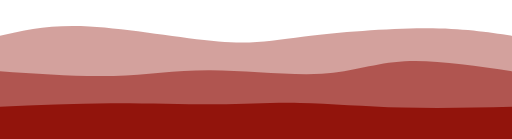
t = 0.00 s
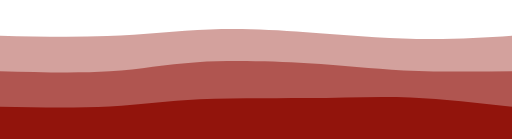
t = 0.75 s
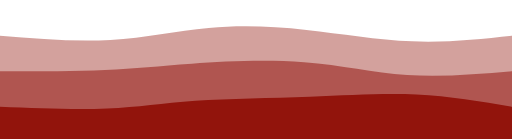
t = 1.25 s
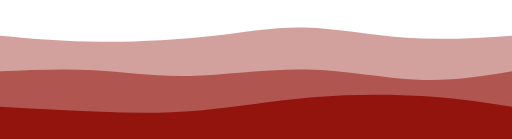
t = 2.00 s
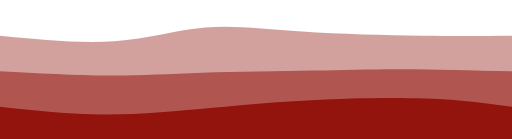
t = 2.75 s
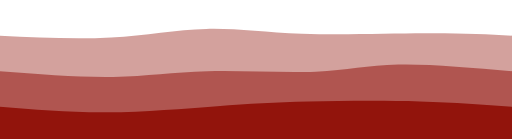
t = 3.25 s

The animated SVG that drew these frames (rendered in a browser with its animation timeline set to each time). Animation: 3 CSS @keyframes rules; one cycle of 4.00 s, repeats indefinitely.

<svg width="100%" height="100%" id="svg" viewBox="0 0 1440 390" xmlns="http://www.w3.org/2000/svg" class="transition duration-300 ease-in-out delay-150"><style>
          .path-0{
            animation:pathAnim-0 4s;
            animation-timing-function: linear;
            animation-iteration-count: infinite;
          }
          @keyframes pathAnim-0{
            0%{
              d: path("M 0,400 C 0,400 0,100 0,100 C 70.01913875598083,84.04784688995215 140.03827751196167,68.0956937799043 251,74 C 361.96172248803833,79.9043062200957 513.8660287081341,107.66507177033495 614,116 C 714.1339712918659,124.33492822966505 762.4976076555023,113.24401913875597 856,102 C 949.5023923444977,90.75598086124403 1088.1435406698565,79.35885167464114 1193,79 C 1297.8564593301435,78.64114832535886 1368.9282296650717,89.32057416267943 1440,100 C 1440,100 1440,400 1440,400 Z");
            }
            25%{
              d: path("M 0,400 C 0,400 0,100 0,100 C 111.59808612440187,108.80382775119617 223.19617224880375,117.60765550239235 319,110 C 414.80382775119625,102.39234449760765 494.8133971291867,78.37320574162678 582,71 C 669.1866028708133,63.62679425837322 763.5502392344499,72.89952153110049 863,86 C 962.4497607655501,99.10047846889951 1066.9856459330142,116.02870813397129 1164,119 C 1261.0143540669858,121.97129186602871 1350.507177033493,110.98564593301435 1440,100 C 1440,100 1440,400 1440,400 Z");
            }
            50%{
              d: path("M 0,400 C 0,400 0,100 0,100 C 91.07177033492823,108.17224880382776 182.14354066985646,116.34449760765551 286,117 C 389.85645933014354,117.65550239234449 506.4976076555024,110.79425837320574 602,100 C 697.5023923444976,89.20574162679426 771.8660287081341,74.47846889952154 859,77 C 946.1339712918659,79.52153110047846 1046.0382775119617,99.29186602870814 1145,106 C 1243.9617224880383,112.70813397129186 1341.9808612440193,106.35406698564593 1440,100 C 1440,100 1440,400 1440,400 Z");
            }
            75%{
              d: path("M 0,400 C 0,400 0,100 0,100 C 120.01913875598089,112.20095693779905 240.03827751196178,124.40191387559808 333,115 C 425.9617224880382,105.59808612440192 491.86602870813397,74.59330143540669 569,69 C 646.133971291866,63.406698564593306 734.4976076555023,83.22488038277514 847,92 C 959.5023923444977,100.77511961722486 1096.1435406698563,98.50717703349281 1199,98 C 1301.8564593301437,97.49282296650719 1370.9282296650717,98.7464114832536 1440,100 C 1440,100 1440,400 1440,400 Z");
            }
            100%{
              d: path("M 0,400 C 0,400 0,100 0,100 C 70.01913875598083,84.04784688995215 140.03827751196167,68.0956937799043 251,74 C 361.96172248803833,79.9043062200957 513.8660287081341,107.66507177033495 614,116 C 714.1339712918659,124.33492822966505 762.4976076555023,113.24401913875597 856,102 C 949.5023923444977,90.75598086124403 1088.1435406698565,79.35885167464114 1193,79 C 1297.8564593301435,78.64114832535886 1368.9282296650717,89.32057416267943 1440,100 C 1440,100 1440,400 1440,400 Z");
            }
          }</style><path d="M 0,400 C 0,400 0,100 0,100 C 70.01913875598083,84.04784688995215 140.03827751196167,68.0956937799043 251,74 C 361.96172248803833,79.9043062200957 513.8660287081341,107.66507177033495 614,116 C 714.1339712918659,124.33492822966505 762.4976076555023,113.24401913875597 856,102 C 949.5023923444977,90.75598086124403 1088.1435406698565,79.35885167464114 1193,79 C 1297.8564593301435,78.64114832535886 1368.9282296650717,89.32057416267943 1440,100 C 1440,100 1440,400 1440,400 Z" stroke="none" stroke-width="0" fill="#92140c" fill-opacity="0.4" class="transition-all duration-300 ease-in-out delay-150 path-0"></path><style>
          .path-1{
            animation:pathAnim-1 4s;
            animation-timing-function: linear;
            animation-iteration-count: infinite;
          }
          @keyframes pathAnim-1{
            0%{
              d: path("M 0,400 C 0,400 0,200 0,200 C 112.55502392344502,207.93301435406698 225.11004784689004,215.866028708134 320,213 C 414.88995215310996,210.133971291866 492.11483253588506,196.4688995215311 592,197 C 691.8851674641149,197.5311004784689 814.4306220095694,212.2583732057416 905,207 C 995.5693779904306,201.7416267942584 1054.1626794258373,176.4976076555024 1138,172 C 1221.8373205741627,167.5023923444976 1330.9186602870814,183.7511961722488 1440,200 C 1440,200 1440,400 1440,400 Z");
            }
            25%{
              d: path("M 0,400 C 0,400 0,200 0,200 C 109.73205741626796,201.31100478468898 219.46411483253593,202.62200956937798 305,196 C 390.5358851674641,189.37799043062202 451.8755980861242,174.82296650717706 542,167 C 632.1244019138758,159.17703349282294 751.0334928229665,158.08612440191385 853,168 C 954.9665071770335,177.91387559808615 1039.9904306220096,198.8325358851675 1135,206 C 1230.0095693779904,213.1674641148325 1335.0047846889952,206.58373205741626 1440,200 C 1440,200 1440,400 1440,400 Z");
            }
            50%{
              d: path("M 0,400 C 0,400 0,200 0,200 C 89.73205741626796,196.10526315789474 179.46411483253593,192.21052631578945 265,197 C 350.5358851674641,201.78947368421055 431.8755980861242,215.26315789473685 532,213 C 632.1244019138758,210.73684210526315 751.0334928229665,192.73684210526315 863,195 C 974.9665071770335,197.26315789473685 1079.9904306220096,219.78947368421052 1175,224 C 1270.0095693779904,228.21052631578948 1355.0047846889952,214.10526315789474 1440,200 C 1440,200 1440,400 1440,400 Z");
            }
            75%{
              d: path("M 0,400 C 0,400 0,200 0,200 C 113.0909090909091,209.08133971291866 226.1818181818182,218.16267942583733 319,217 C 411.8181818181818,215.83732057416267 484.36363636363626,204.43062200956936 580,201 C 675.6363636363637,197.56937799043064 794.3636363636364,202.11483253588517 882,199 C 969.6363636363636,195.88516746411483 1026.1818181818182,185.11004784688996 1114,184 C 1201.8181818181818,182.88995215311004 1320.909090909091,191.444976076555 1440,200 C 1440,200 1440,400 1440,400 Z");
            }
            100%{
              d: path("M 0,400 C 0,400 0,200 0,200 C 112.55502392344502,207.93301435406698 225.11004784689004,215.866028708134 320,213 C 414.88995215310996,210.133971291866 492.11483253588506,196.4688995215311 592,197 C 691.8851674641149,197.5311004784689 814.4306220095694,212.2583732057416 905,207 C 995.5693779904306,201.7416267942584 1054.1626794258373,176.4976076555024 1138,172 C 1221.8373205741627,167.5023923444976 1330.9186602870814,183.7511961722488 1440,200 C 1440,200 1440,400 1440,400 Z");
            }
          }</style><path d="M 0,400 C 0,400 0,200 0,200 C 112.55502392344502,207.93301435406698 225.11004784689004,215.866028708134 320,213 C 414.88995215310996,210.133971291866 492.11483253588506,196.4688995215311 592,197 C 691.8851674641149,197.5311004784689 814.4306220095694,212.2583732057416 905,207 C 995.5693779904306,201.7416267942584 1054.1626794258373,176.4976076555024 1138,172 C 1221.8373205741627,167.5023923444976 1330.9186602870814,183.7511961722488 1440,200 C 1440,200 1440,400 1440,400 Z" stroke="none" stroke-width="0" fill="#92140c" fill-opacity="0.53" class="transition-all duration-300 ease-in-out delay-150 path-1"></path><style>
          .path-2{
            animation:pathAnim-2 4s;
            animation-timing-function: linear;
            animation-iteration-count: infinite;
          }
          @keyframes pathAnim-2{
            0%{
              d: path("M 0,400 C 0,400 0,300 0,300 C 103.96172248803828,295.2057416267943 207.92344497607655,290.41148325358853 313,290 C 418.07655502392345,289.58851674641147 524.2679425837321,293.5598086124402 610,293 C 695.7320574162679,292.4401913875598 761.0047846889953,287.3492822966507 844,289 C 926.9952153110047,290.6507177033493 1027.7129186602872,299.04306220095697 1130,302 C 1232.2870813397128,304.95693779904303 1336.1435406698565,302.47846889952154 1440,300 C 1440,300 1440,400 1440,400 Z");
            }
            25%{
              d: path("M 0,400 C 0,400 0,300 0,300 C 110.72727272727272,304.0382775119617 221.45454545454544,308.07655502392345 307,302 C 392.54545454545456,295.92344497607655 452.9090909090909,279.73205741626793 545,274 C 637.0909090909091,268.26794258373207 760.9090909090908,272.99521531100476 869,271 C 977.0909090909092,269.00478468899524 1069.4545454545455,260.2870813397129 1162,264 C 1254.5454545454545,267.7129186602871 1347.2727272727273,283.85645933014354 1440,300 C 1440,300 1440,400 1440,400 Z");
            }
            50%{
              d: path("M 0,400 C 0,400 0,300 0,300 C 95.8468899521531,305.3205741626794 191.6937799043062,310.6411483253588 284,314 C 376.3062200956938,317.3588516746412 465.07177033492826,318.755980861244 563,310 C 660.9282296650717,301.244019138756 768.0191387559806,282.3349282296651 879,273 C 989.9808612440194,263.6650717703349 1104.8516746411485,263.9043062200957 1199,270 C 1293.1483253588515,276.0956937799043 1366.5741626794256,288.04784688995215 1440,300 C 1440,300 1440,400 1440,400 Z");
            }
            75%{
              d: path("M 0,400 C 0,400 0,300 0,300 C 96.31578947368422,312.44976076555025 192.63157894736844,324.8995215311005 298,324 C 403.36842105263156,323.1004784688995 517.7894736842105,308.8516746411483 611,300 C 704.2105263157895,291.1483253588517 776.2105263157895,287.69377990430627 875,284 C 973.7894736842105,280.30622009569373 1099.3684210526314,276.3732057416268 1198,279 C 1296.6315789473686,281.6267942583732 1368.3157894736842,290.81339712918657 1440,300 C 1440,300 1440,400 1440,400 Z");
            }
            100%{
              d: path("M 0,400 C 0,400 0,300 0,300 C 103.96172248803828,295.2057416267943 207.92344497607655,290.41148325358853 313,290 C 418.07655502392345,289.58851674641147 524.2679425837321,293.5598086124402 610,293 C 695.7320574162679,292.4401913875598 761.0047846889953,287.3492822966507 844,289 C 926.9952153110047,290.6507177033493 1027.7129186602872,299.04306220095697 1130,302 C 1232.2870813397128,304.95693779904303 1336.1435406698565,302.47846889952154 1440,300 C 1440,300 1440,400 1440,400 Z");
            }
          }</style><path d="M 0,400 C 0,400 0,300 0,300 C 103.96172248803828,295.2057416267943 207.92344497607655,290.41148325358853 313,290 C 418.07655502392345,289.58851674641147 524.2679425837321,293.5598086124402 610,293 C 695.7320574162679,292.4401913875598 761.0047846889953,287.3492822966507 844,289 C 926.9952153110047,290.6507177033493 1027.7129186602872,299.04306220095697 1130,302 C 1232.2870813397128,304.95693779904303 1336.1435406698565,302.47846889952154 1440,300 C 1440,300 1440,400 1440,400 Z" stroke="none" stroke-width="0" fill="#92140c" fill-opacity="1" class="transition-all duration-300 ease-in-out delay-150 path-2"></path></svg>
